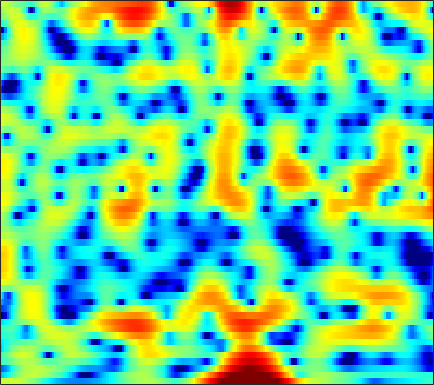

Source data for this figure (header and first rows):
2.1838, 2.2863, 2.3998, 2.4888, 2.5311, 2.554, 2.5314, 2.4801, 2.3614, 2.1767, 1.9228, 1.689, 1.3216, 0.89074, 0.5265, -0.013324, -0.60794, -1.0892, -1.7681, -2.4916, -3.2256, -3.7746, -4.4857, -5.1511
-6.539, -6.093, -5.182, -4.075, -3.215, -2.116, -1.126, -0.4707, 0.2799, 0.893, 1.375, 1.655, 1.932, 2.104, 2.17, 2.182, 2.113, 2.014, 1.823, 1.572, 1.264, 0.9974, 0.5969, 0.1436
-9.719, -9.492, -8.394, -6.802, -5.556, -4.004, -2.646, -1.762, -0.7571, 0.06292, 0.7164, 1.109, 1.514, 1.8, 1.943, 2.051, 2.077, 2.049, 1.957, 1.812, 1.626, 1.46, 1.209, 0.9288
-2.705, -2.42, -1.957, -1.418, -0.9853, -0.4017, 0.1584, 0.5473, 1.003, 1.367, 1.623, 1.738, 1.785, 1.708, 1.568, 1.279, 0.8831, 0.529, 0.009895, -0.5132, -0.9719, -1.235, -1.433, -1.441
-2.868, -2.075, -1.085, -0.1872, 0.4216, 1.132, 1.732, 2.105, 2.496, 2.756, 2.874, 2.862, 2.702, 2.358, 1.962, 1.219, 0.1789, -0.8519, -2.676, -5.277, -9.335, -14.69, -26.23, -12.1
-6.221, -4.847, -3.338, -2.13, -1.376, -0.5463, 0.1175, 0.5142, 0.9298, 1.224, 1.407, 1.475, 1.474, 1.363, 1.208, 0.9012, 0.48, 0.09416, -0.4831, -1.077, -1.579, -1.819, -1.859, -1.556
-5.244, -4.546, -3.704, -3.005, -2.582, -2.15, -1.842, -1.684, -1.552, -1.472, -1.396, -1.316, -1.157, -0.9383, -0.7389, -0.4412, -0.1365, 0.08065, 0.3489, 0.5885, 0.8187, 0.9904, 1.222, 1.458
-3.517, -3.125, -2.725, -2.491, -2.432, -2.542, -2.894, -3.348, -4.224, -5.394, -6.693, -7.445, -7.505, -6.271, -4.929, -3.134, -1.576, -0.5979, 0.4658, 1.285, 1.897, 2.247, 2.588, 2.817
-2.846, -2.486, -2.104, -1.848, -1.755, -1.807, -2.131, -2.596, -3.574, -5.072, -7.131, -8.726, -9.248, -7.048, -4.896, -2.409, -0.5039, 0.5921, 1.694, 2.453, 2.919, 3.102, 3.157, 3.033
-5.695, -5.291, -4.581, -3.723, -3.035, -2.179, -1.476, -1.056, -0.6135, -0.289, -0.01394, 0.223, 0.6183, 1.118, 1.552, 2.143, 2.647, 2.926, 3.118, 3.093, 2.838, 2.49, 1.809, 0.8741
-17.28, -18.72, -14.34, -9.743, -7.197, -4.579, -2.57, -1.34, 0.0184, 1.105, 1.99, 2.539, 3.13, 3.583, 3.826, 4.009, 4.013, 3.887, 3.503, 2.845, 1.895, 0.9743, -0.5703, -2.575
-10.79, -10.95, -10.11, -8.393, -6.895, -4.954, -3.099, -1.797, -0.2351, 1.089, 2.192, 2.872, 3.575, 4.06, 4.272, 4.338, 4.17, 3.891, 3.295, 2.409, 1.201, 0.07672, -1.718, -3.911
-7.301, -8.37, -9.537, -9.785, -8.995, -6.951, -4.561, -2.868, -0.905, 0.7259, 2.029, 2.799, 3.574, 4.077, 4.281, 4.335, 4.137, 3.818, 3.192, 2.323, 1.206, 0.1895, -1.336, -3.024
-4.601, -6.53, -9.743, -12.21, -10.92, -7.281, -4.084, -2.187, -0.2212, 1.277, 2.405, 3.049, 3.678, 4.055, 4.189, 4.189, 3.972, 3.65, 3.018, 2.169, 1.091, 0.1031, -1.443, -3.255
0.8811, 0.3875, -0.1454, -0.4184, -0.4226, -0.1627, 0.3182, 0.7202, 1.241, 1.708, 2.079, 2.296, 2.503, 2.613, 2.627, 2.544, 2.336, 2.085, 1.585, 0.8746, -0.04079, -0.898, -2.328, -4.129
3.842, 3.61, 3.263, 2.898, 2.619, 2.249, 1.854, 1.533, 1.087, 0.6266, 0.1809, -0.1049, -0.384, -0.497, -0.4853, -0.4031, -0.3084, -0.2648, -0.3172, -0.5507, -0.9969, -1.453, -2.253, -3.272
5.601, 5.382, 4.963, 4.4, 3.881, 3.038, 1.996, 1.081, -0.3621, -2.113, -4.141, -5.737, -7.389, -7.543, -6.673, -5.075, -3.634, -2.801, -1.986, -1.494, -1.321, -1.361, -1.597, -2.025
6.159, 5.929, 5.454, 4.776, 4.123, 3.038, 1.706, 0.5114, -1.418, -3.81, -6.888, -9.8, -14.08, -13.84, -10.98, -7.71, -5.353, -4.086, -2.886, -2.102, -1.649, -1.52, -1.573, -1.82
5.996, 5.812, 5.37, 4.688, 4.019, 2.924, 1.589, 0.4466, -1.196, -2.882, -4.433, -5.369, -6.116, -6.178, -5.808, -4.958, -4.011, -3.319, -2.55, -2.047, -1.803, -1.803, -2.049, -2.534
6.08, 6.011, 5.672, 5.049, 4.389, 3.236, 1.739, 0.3865, -1.763, -4.335, -7.135, -8.884, -9.348, -7.795, -6.291, -4.46, -3.048, -2.244, -1.471, -1.067, -1.053, -1.277, -1.915, -3.005
5.394, 5.465, 5.299, 4.844, 4.306, 3.309, 1.98, 0.7154, -1.409, -4.143, -7.585, -10.13, -10.47, -7.584, -5.478, -3.361, -1.84, -1.029, -0.3504, -0.04428, -0.127, -0.4421, -1.212, -2.456
3.351, 3.495, 3.481, 3.246, 2.93, 2.349, 1.604, 0.9448, 0.01668, -0.9079, -1.683, -2.075, -2.232, -2.015, -1.665, -1.106, -0.5705, -0.224, 0.08155, 0.1902, 0.09947, -0.1286, -0.6382, -1.358
1.703, 1.81, 1.806, 1.643, 1.441, 1.086, 0.6638, 0.3497, -0.05308, -0.3931, -0.6231, -0.711, -0.7049, -0.5804, -0.4313, -0.1666, 0.1042, 0.2776, 0.4743, 0.5615, 0.5452, 0.4531, 0.2063, -0.1526
0.8748, 0.8619, 0.6752, 0.3301, -0.001707, -0.5048, -0.9872, -1.291, -1.584, -1.689, -1.632, -1.49, -1.222, -0.866, -0.5732, -0.1752, 0.2316, 0.5125, 0.8406, 1.113, 1.277, 1.342, 1.34, 1.212
0.7339, 0.5284, -0.03991, -0.9255, -1.799, -3.152, -4.524, -5.38, -5.883, -5.579, -4.822, -4.154, -3.292, -2.482, -1.891, -1.147, -0.4281, 0.1144, 0.7664, 1.359, 1.837, 2.108, 2.369, 2.482
1.511, 1.171, 0.2909, -1.171, -2.751, -5.763, -10.69, -17.42, -23.56, -12.84, -9.064, -7.542, -6.286, -5.491, -4.93, -3.934, -2.713, -1.691, -0.3585, 0.7699, 1.71, 2.251, 2.76, 3.086
3.298, 3.028, 2.322, 1.215, 0.1361, -1.618, -3.481, -4.793, -5.867, -6.293, -6.563, -7.067, -8.549, -11.42, -14.49, -13.71, -8.194, -5.167, -2.28, -0.2541, 1.073, 1.75, 2.285, 2.501
4.471, 4.324, 3.927, 3.327, 2.754, 1.885, 0.9212, 0.2119, -0.7293, -1.69, -2.696, -3.555, -4.994, -6.493, -7.324, -6.918, -5.017, -3.395, -1.522, -0.1897, 0.6185, 0.8651, 0.794, 0.1907
3.673, 3.707, 3.603, 3.292, 2.94, 2.34, 1.601, 1.044, 0.2667, -0.4077, -0.9997, -1.328, -1.628, -1.717, -1.628, -1.333, -0.7696, -0.3661, 0.2034, 0.487, 0.517, 0.2566, -0.4842, -1.852
1.956, 2.416, 2.663, 2.514, 2.163, 1.402, 0.3998, -0.5023, -1.669, -2.566, -2.908, -2.771, -2.149, -1.399, -0.7753, -0.04968, 0.5515, 0.9165, 1.231, 1.354, 1.212, 0.9519, 0.3129, -0.544
1.687, 2.37, 2.705, 2.485, 1.955, 0.7414, -1.167, -3.181, -7.064, -13.31, -14.08, -9.412, -5.295, -2.664, -1.305, 0.09013, 0.9942, 1.511, 1.883, 2.049, 1.935, 1.711, 1.221, 0.5767
3.473, 3.682, 3.669, 3.276, 2.724, 1.621, 0.07987, -1.321, -3.485, -5.27, -5.707, -5.023, -3.555, -2.111, -1.164, -0.1748, 0.653, 1.072, 1.459, 1.53, 1.354, 1.002, 0.3055, -0.7392
4.623, 4.58, 4.372, 3.95, 3.494, 2.706, 1.761, 0.9549, -0.1025, -1.095, -1.845, -2.272, -2.556, -2.547, -2.299, -1.839, -1.163, -0.7281, -0.1735, 0.0553, -0.006006, -0.3397, -1.156, -2.589
4.793, 4.726, 4.502, 4.132, 3.752, 3.103, 2.285, 1.554, 0.4356, -0.914, -2.537, -3.955, -6.062, -7.883, -8.245, -6.855, -4.84, -3.422, -1.993, -1.004, -0.5146, -0.4234, -0.6988, -1.357
3.644, 3.567, 3.37, 3.088, 2.818, 2.364, 1.753, 1.187, 0.1678, -1.174, -3.023, -4.837, -8.261, -13, -14.49, -10.27, -6.332, -4.279, -2.347, -1.052, -0.2186, 0.1787, 0.4288, 0.4602
1.01, 0.738, 0.4276, 0.2335, 0.1812, 0.1815, 0.1801, 0.08915, -0.1628, -0.6528, -1.318, -1.908, -2.712, -3.255, -3.396, -3.065, -2.413, -1.809, -1.028, -0.3748, 0.1684, 0.4759, 0.8337, 1.089
-2.584, -3.945, -5.499, -5.693, -4.827, -3.233, -1.821, -1.037, -0.2985, 0.1066, 0.2524, 0.2359, 0.1551, 0.0277, -0.06113, -0.1315, -0.1707, -0.1719, -0.1807, -0.1297, -0.04593, 0.0791, 0.3302, 0.6836
-3.498, -6.405, -12.31, -12.9, -8.35, -4.27, -1.774, -0.5123, 0.5988, 1.286, 1.64, 1.757, 1.753, 1.59, 1.404, 1.006, 0.5054, 0.01406, -0.7592, -1.619, -2.4, -2.696, -2.531, -1.671
0.9658, 0.2416, -0.4875, -0.686, -0.464, 0.1376, 0.793, 1.237, 1.623, 1.822, 1.846, 1.773, 1.542, 1.219, 0.9006, 0.3421, -0.4449, -1.266, -2.823, -5.314, -9.569, -15.38, -15.79, -7.847
3.051, 2.799, 2.485, 2.232, 2.086, 1.914, 1.704, 1.506, 1.145, 0.6408, 0.04249, -0.4545, -1.094, -1.558, -1.808, -1.979, -2.165, -2.421, -2.955, -3.904, -5, -5.492, -5.211, -3.772
3.164, 3.033, 2.8, 2.508, 2.232, 1.786, 1.221, 0.6538, -0.274, -1.533, -3.221, -4.79, -7.088, -8.621, -8.29, -6.371, -4.432, -3.257, -2.11, -1.315, -0.7248, -0.367, 0.1706, 0.701
1.305, 1.194, 0.9643, 0.654, 0.3804, -0.05425, -0.5972, -1.107, -2.049, -3.336, -5.191, -7.16, -10.85, -14.48, -12.9, -8.37, -4.945, -3.103, -1.249, 0.147, 1.186, 1.779, 2.398, 2.825
-2.52, -2.834, -3.278, -3.661, -3.856, -4.019, -4.122, -4.166, -4.289, -4.537, -4.836, -5.096, -5.288, -5.137, -4.684, -3.633, -2.359, -1.378, -0.1143, 0.9633, 1.872, 2.461, 3.041, 3.442
-7.389, -8.546, -10, -10.88, -10.99, -10.45, -9.459, -8.659, -7.52, -6.511, -5.638, -5.016, -4.262, -3.526, -2.913, -2.087, -1.199, -0.4912, 0.3992, 1.269, 2.058, 2.577, 3.169, 3.602
-11.5, -14.71, -21.1, -31.25, -25.96, -20.02, -16.17, -13.85, -11.06, -8.737, -6.907, -5.787, -4.59, -3.612, -3.015, -2.271, -1.519, -0.9331, -0.09172, 0.8151, 1.715, 2.332, 3.079, 3.671
-9.227, -11.81, -15.76, -19.78, -23.14, -29.85, -23.26, -17.45, -12.38, -8.976, -6.706, -5.525, -4.496, -3.964, -3.838, -3.812, -3.735, -3.423, -2.404, -1.01, 0.5019, 1.573, 2.762, 3.69
-3.783, -5.134, -7.057, -9.054, -10.33, -11.2, -10.31, -8.868, -6.782, -4.979, -3.713, -3.161, -2.979, -3.557, -4.545, -7.056, -11.86, -15.84, -10.1, -4.618, -1.207, 0.5882, 2.349, 3.555
-0.3869, -0.8383, -1.433, -1.921, -2.167, -2.255, -2.054, -1.724, -1.218, -0.7581, -0.4428, -0.3986, -0.6484, -1.331, -2.128, -3.579, -5.022, -5.466, -4.469, -2.569, -0.7128, 0.4272, 1.569, 2.337
-0.1336, 0.01039, 0.1666, 0.3247, 0.4422, 0.6312, 0.8387, 1.015, 1.228, 1.373, 1.425, 1.374, 1.165, 0.8296, 0.5108, 0.04152, -0.3395, -0.5084, -0.5499, -0.4409, -0.2699, -0.1358, -0.1001, -0.2058
-1.236, -0.631, 0.0481, 0.6248, 1.005, 1.45, 1.826, 2.065, 2.316, 2.473, 2.515, 2.473, 2.325, 2.079, 1.817, 1.415, 0.9728, 0.6234, 0.09752, -0.4389, -1.06, -1.578, -2.376, -3.319
-2.253, -1.48, -0.5543, 0.266, 0.8382, 1.524, 2.117, 2.479, 2.86, 3.112, 3.222, 3.213, 3.08, 2.792, 2.486, 1.975, 1.317, 0.7321, -0.1579, -1.18, -2.352, -3.372, -4.853, -6.556
-3.298, -2.719, -1.777, -0.7068, 0.1129, 1.156, 2.066, 2.632, 3.22, 3.61, 3.813, 3.837, 3.69, 3.352, 2.989, 2.322, 1.452, 0.6518, -0.5517, -1.992, -3.613, -4.998, -7.009, -9.306
-7.45, -7.223, -5.415, -2.996, -1.338, 0.5093, 1.952, 2.801, 3.627, 4.152, 4.406, 4.431, 4.257, 3.871, 3.433, 2.627, 1.593, 0.6538, -0.8684, -2.724, -4.867, -6.633, -9.062, -11.26
-14.99, -15.67, -8.661, -4.048, -1.681, 0.6179, 2.233, 3.118, 3.933, 4.393, 4.544, 4.492, 4.244, 3.788, 3.295, 2.493, 1.454, 0.5177, -1.122, -3.26, -6.156, -8.879, -14.15, -20.64
-3.265, -2.936, -1.907, -0.4919, 0.5709, 1.83, 2.769, 3.243, 3.606, 3.656, 3.447, 3.15, 2.619, 2.007, 1.551, 0.9862, 0.3629, -0.2246, -1.206, -2.494, -4.314, -5.92, -8.373, -9.974
-1.281, -0.4069, 0.6473, 1.532, 2.09, 2.629, 2.938, 2.974, 2.745, 2.183, 1.255, 0.3124, -1.25, -2.745, -3.335, -3.257, -2.467, -1.903, -1.347, -1.183, -1.36, -1.667, -2.089, -2.384
-0.4543, 0.6982, 1.716, 2.288, 2.513, 2.578, 2.438, 2.219, 1.696, 0.8418, -0.5417, -2.133, -5.374, -11.88, -25.93, -11.47, -5.377, -2.857, -0.8812, 0.1781, 0.7284, 0.8292, 0.7499, 0.418
2.06, 2.243, 2.214, 1.896, 1.474, 0.8142, 0.148, -0.2312, -0.5215, -0.6975, -0.9578, -1.322, -1.973, -2.556, -2.583, -1.948, -0.7292, 0.2291, 1.28, 1.987, 2.26, 2.237, 1.813, 0.9747
